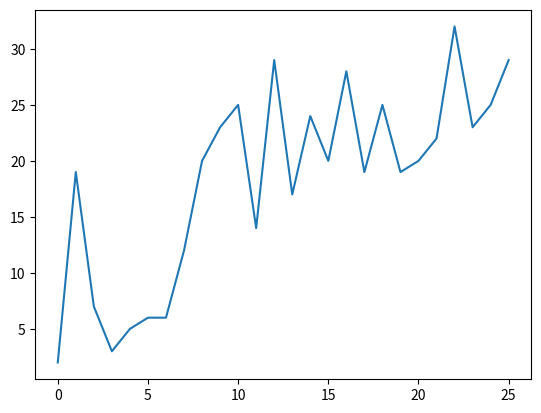

The script that saved this image:
import string
import matplotlib.pyplot as plt


def cifra_sustitucion(cad, llave):
    cifrado = ""
    for c in cad:
        if c in alphabet:
            pos = alphabet.index(c)
            cifrado += llave[pos]
        else:
            cifrado += c
    return cifrado


alphabet = string.ascii_lowercase
alpha_dic = {}
llave = "mansbdvfcgxhzjkploqwietyru"

print(alphabet)

num = 0
for letter in alphabet:
    alpha_dic[letter] = num
    num += 1

cad = "Esta es una prueba de texto para probar algunas estructuras de datos con unos alumnos que ya no se han de acordar de lo ultimo que vieron porque ya tienen un monton de tiempo sin clases"

texto = cifra_sustitucion(cad, llave)
print(texto)

for letter in texto:
    if letter in alphabet:
        alpha_dic[letter] += 1
    

datos = []
for d in alpha_dic.values():
    datos.append(d)

plt.plot(alpha_dic.values())
plt.show()

print(alpha_dic)


